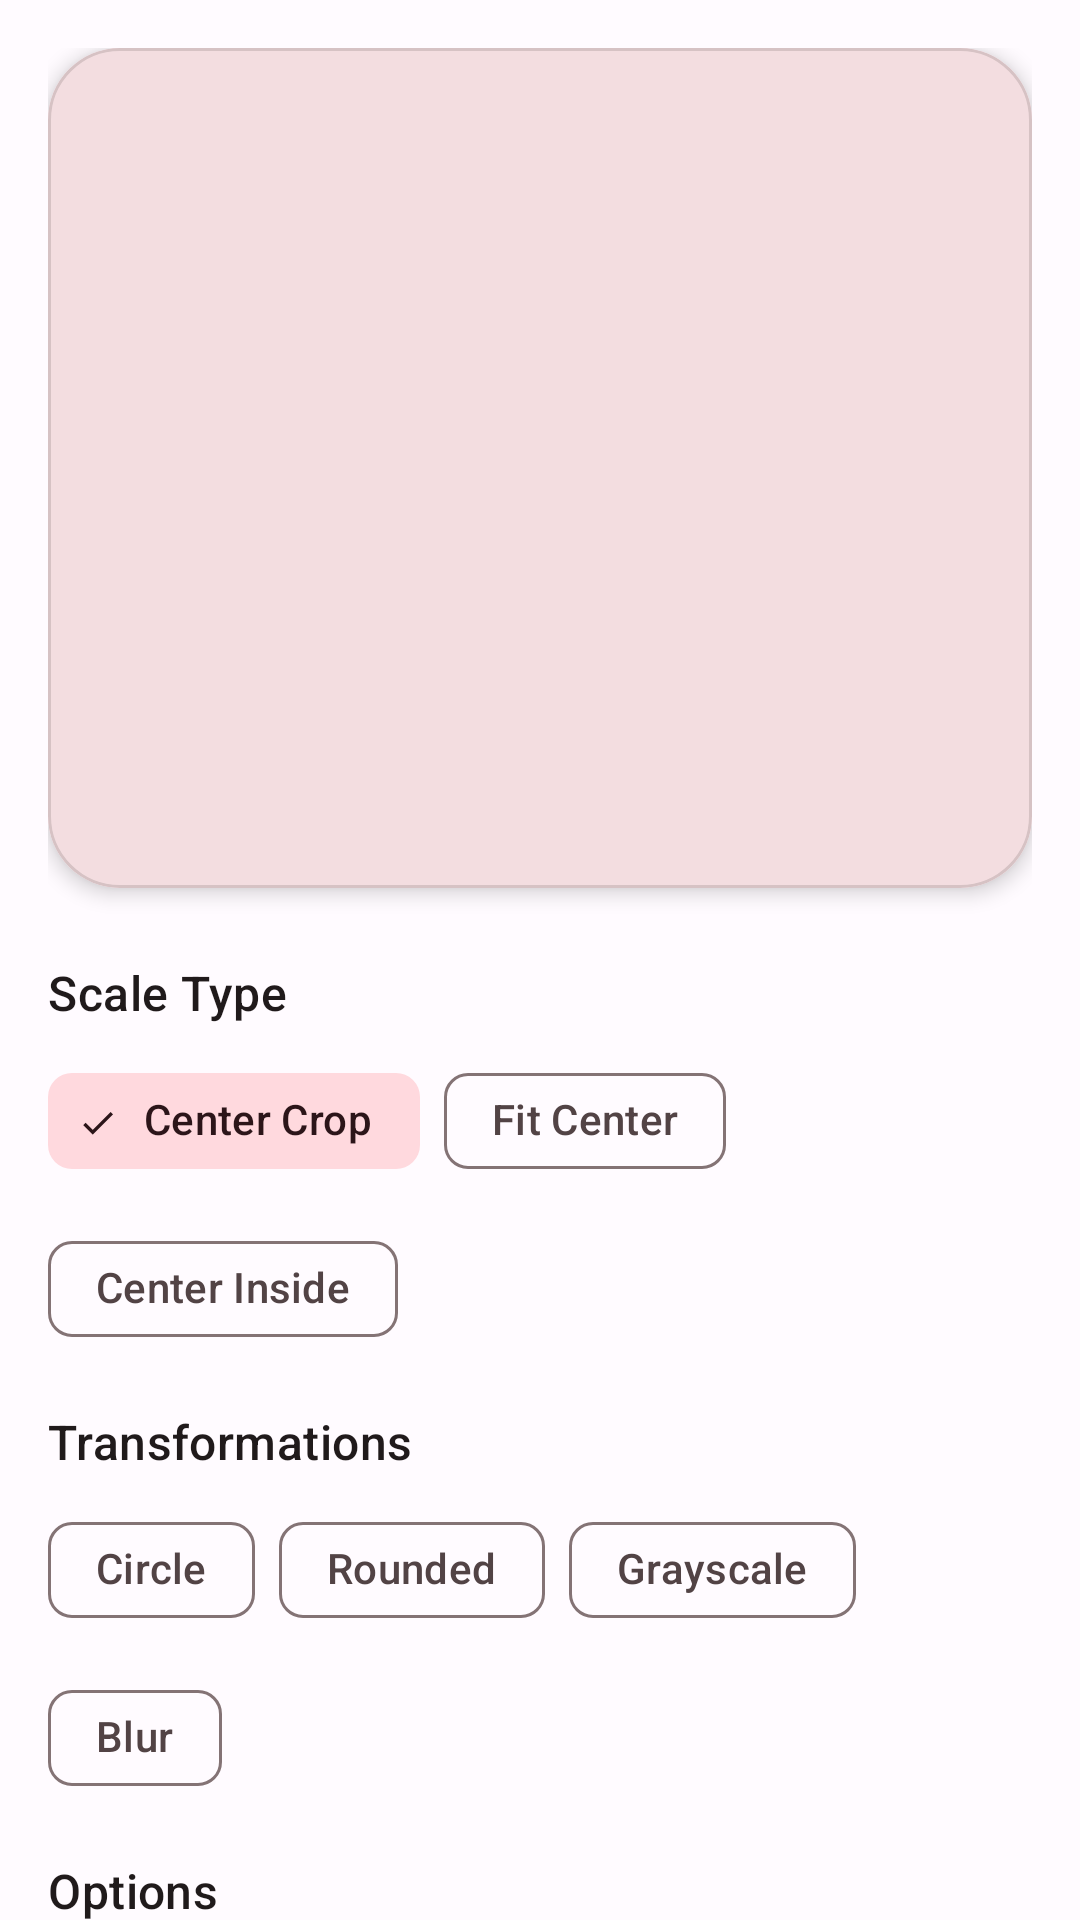

This screen was rendered from an Android layout file. Write that file and the resources it references.
<!-- AndroidManifest.xml: application theme Theme.SimpleImageLoader -->
<!-- res/layout/fragment_transform.xml -->
<?xml version="1.0" encoding="utf-8"?>
<androidx.core.widget.NestedScrollView xmlns:android="http://schemas.android.com/apk/res/android"
    xmlns:app="http://schemas.android.com/apk/res-auto"
    xmlns:tools="http://schemas.android.com/tools"
    android:id="@+id/scroll_view"
    android:layout_width="match_parent"
    android:layout_height="match_parent"
    android:clipToPadding="false">

    <LinearLayout
        android:layout_width="match_parent"
        android:layout_height="wrap_content"
        android:orientation="vertical"
        android:padding="16dp">

        
        <com.google.android.material.card.MaterialCardView
            android:layout_width="match_parent"
            android:layout_height="wrap_content"
            app:cardCornerRadius="24dp"
            app:cardElevation="4dp">

            <ImageView
                android:id="@+id/preview_image"
                android:layout_width="match_parent"
                android:layout_height="280dp"
                android:background="?attr/colorSurfaceVariant"
                android:scaleType="centerCrop"
                tools:ignore="ContentDescription" />

        </com.google.android.material.card.MaterialCardView>

        <Space
            android:layout_width="match_parent"
            android:layout_height="24dp" />

        
        <TextView
            android:layout_width="wrap_content"
            android:layout_height="wrap_content"
            android:text="Scale Type"
            android:textAppearance="@style/TextAppearance.Material3.TitleMedium"
            android:textColor="?attr/colorOnSurface" />

        <com.google.android.material.chip.ChipGroup
            android:id="@+id/scale_type_group"
            android:layout_width="match_parent"
            android:layout_height="wrap_content"
            android:layout_marginTop="8dp"
            app:singleSelection="true"
            app:selectionRequired="true">

            <com.google.android.material.chip.Chip
                android:id="@+id/chip_center_crop"
                style="@style/Widget.Material3.Chip.Filter"
                android:layout_width="wrap_content"
                android:layout_height="wrap_content"
                android:checked="true"
                android:text="@string/scale_center_crop" />

            <com.google.android.material.chip.Chip
                android:id="@+id/chip_fit_center"
                style="@style/Widget.Material3.Chip.Filter"
                android:layout_width="wrap_content"
                android:layout_height="wrap_content"
                android:text="@string/scale_fit_center" />

            <com.google.android.material.chip.Chip
                android:id="@+id/chip_center_inside"
                style="@style/Widget.Material3.Chip.Filter"
                android:layout_width="wrap_content"
                android:layout_height="wrap_content"
                android:text="@string/scale_center_inside" />

        </com.google.android.material.chip.ChipGroup>

        <Space
            android:layout_width="match_parent"
            android:layout_height="16dp" />

        
        <TextView
            android:layout_width="wrap_content"
            android:layout_height="wrap_content"
            android:text="Transformations"
            android:textAppearance="@style/TextAppearance.Material3.TitleMedium"
            android:textColor="?attr/colorOnSurface" />

        <com.google.android.material.chip.ChipGroup
            android:id="@+id/transform_group"
            android:layout_width="match_parent"
            android:layout_height="wrap_content"
            android:layout_marginTop="8dp"
            app:singleSelection="false">

            <com.google.android.material.chip.Chip
                android:id="@+id/chip_circle"
                style="@style/Widget.Material3.Chip.Filter"
                android:layout_width="wrap_content"
                android:layout_height="wrap_content"
                android:text="@string/transform_circle" />

            <com.google.android.material.chip.Chip
                android:id="@+id/chip_rounded"
                style="@style/Widget.Material3.Chip.Filter"
                android:layout_width="wrap_content"
                android:layout_height="wrap_content"
                android:text="@string/transform_rounded" />

            <com.google.android.material.chip.Chip
                android:id="@+id/chip_grayscale"
                style="@style/Widget.Material3.Chip.Filter"
                android:layout_width="wrap_content"
                android:layout_height="wrap_content"
                android:text="@string/transform_grayscale" />

            <com.google.android.material.chip.Chip
                android:id="@+id/chip_blur"
                style="@style/Widget.Material3.Chip.Filter"
                android:layout_width="wrap_content"
                android:layout_height="wrap_content"
                android:text="@string/transform_blur" />

        </com.google.android.material.chip.ChipGroup>

        <Space
            android:layout_width="match_parent"
            android:layout_height="16dp" />

        
        <TextView
            android:layout_width="wrap_content"
            android:layout_height="wrap_content"
            android:text="Options"
            android:textAppearance="@style/TextAppearance.Material3.TitleMedium"
            android:textColor="?attr/colorOnSurface" />

        <com.google.android.material.chip.ChipGroup
            android:id="@+id/options_group"
            android:layout_width="match_parent"
            android:layout_height="wrap_content"
            android:layout_marginTop="8dp"
            app:singleSelection="false">

            <com.google.android.material.chip.Chip
                android:id="@+id/chip_crossfade"
                style="@style/Widget.Material3.Chip.Filter"
                android:layout_width="wrap_content"
                android:layout_height="wrap_content"
                android:checked="true"
                android:text="@string/option_crossfade" />

            <com.google.android.material.chip.Chip
                android:id="@+id/chip_placeholder"
                style="@style/Widget.Material3.Chip.Filter"
                android:layout_width="wrap_content"
                android:layout_height="wrap_content"
                android:checked="true"
                android:text="@string/option_placeholder" />

        </com.google.android.material.chip.ChipGroup>

        <Space
            android:layout_width="match_parent"
            android:layout_height="24dp" />

        
        <LinearLayout
            android:layout_width="match_parent"
            android:layout_height="wrap_content"
            android:orientation="horizontal">

            <com.google.android.material.button.MaterialButton
                android:id="@+id/btn_reload"
                style="@style/Widget.Material3.Button.TonalButton"
                android:layout_width="0dp"
                android:layout_height="wrap_content"
                android:layout_weight="1"
                android:layout_marginEnd="8dp"
                android:text="@string/reload" />

            <com.google.android.material.button.MaterialButton
                android:id="@+id/btn_new_image"
                style="@style/Widget.Material3.Button"
                android:layout_width="0dp"
                android:layout_height="wrap_content"
                android:layout_weight="1"
                android:text="New Image" />

        </LinearLayout>

    </LinearLayout>

</androidx.core.widget.NestedScrollView>
<!-- resources referenced by this layout -->
<resources>
  <string name="option_crossfade">Crossfade</string>
  <string name="option_placeholder">Placeholder</string>
  <string name="reload">Reload</string>
  <string name="scale_center_crop">Center Crop</string>
  <string name="scale_center_inside">Center Inside</string>
  <string name="scale_fit_center">Fit Center</string>
  <string name="transform_blur">Blur</string>
  <string name="transform_circle">Circle</string>
  <string name="transform_grayscale">Grayscale</string>
  <string name="transform_rounded">Rounded</string>
  <color name="md_theme_light_primary">#BC004B</color>
  <color name="md_theme_light_onPrimary">#FFFFFF</color>
  <color name="md_theme_light_primaryContainer">#FFD9DE</color>
  <color name="md_theme_light_onPrimaryContainer">#400014</color>
  <color name="md_theme_light_secondary">#75565B</color>
  <color name="md_theme_light_onSecondary">#FFFFFF</color>
  <color name="md_theme_light_secondaryContainer">#FFD9DE</color>
  <color name="md_theme_light_onSecondaryContainer">#2C1519</color>
  <color name="md_theme_light_tertiary">#7A5732</color>
  <color name="md_theme_light_onTertiary">#FFFFFF</color>
  <color name="md_theme_light_tertiaryContainer">#FFDCBE</color>
  <color name="md_theme_light_onTertiaryContainer">#2C1700</color>
  <color name="md_theme_light_error">#BA1A1A</color>
  <color name="md_theme_light_onError">#FFFFFF</color>
  <color name="md_theme_light_errorContainer">#FFDAD6</color>
  <color name="md_theme_light_onErrorContainer">#410002</color>
  <color name="md_theme_light_background">#FFFBFF</color>
  <color name="md_theme_light_onBackground">#201A1B</color>
  <color name="md_theme_light_surface">#FFFBFF</color>
  <color name="md_theme_light_onSurface">#201A1B</color>
  <color name="md_theme_light_surfaceVariant">#F3DDE0</color>
  <color name="md_theme_light_onSurfaceVariant">#524345</color>
  <color name="md_theme_light_outline">#847375</color>
  <color name="md_theme_light_outlineVariant">#D6C2C4</color>
  <color name="md_theme_light_inverseSurface">#362F30</color>
  <color name="md_theme_light_inverseOnSurface">#FBEDEF</color>
  <color name="md_theme_light_inversePrimary">#FFB1C0</color>
</resources>
